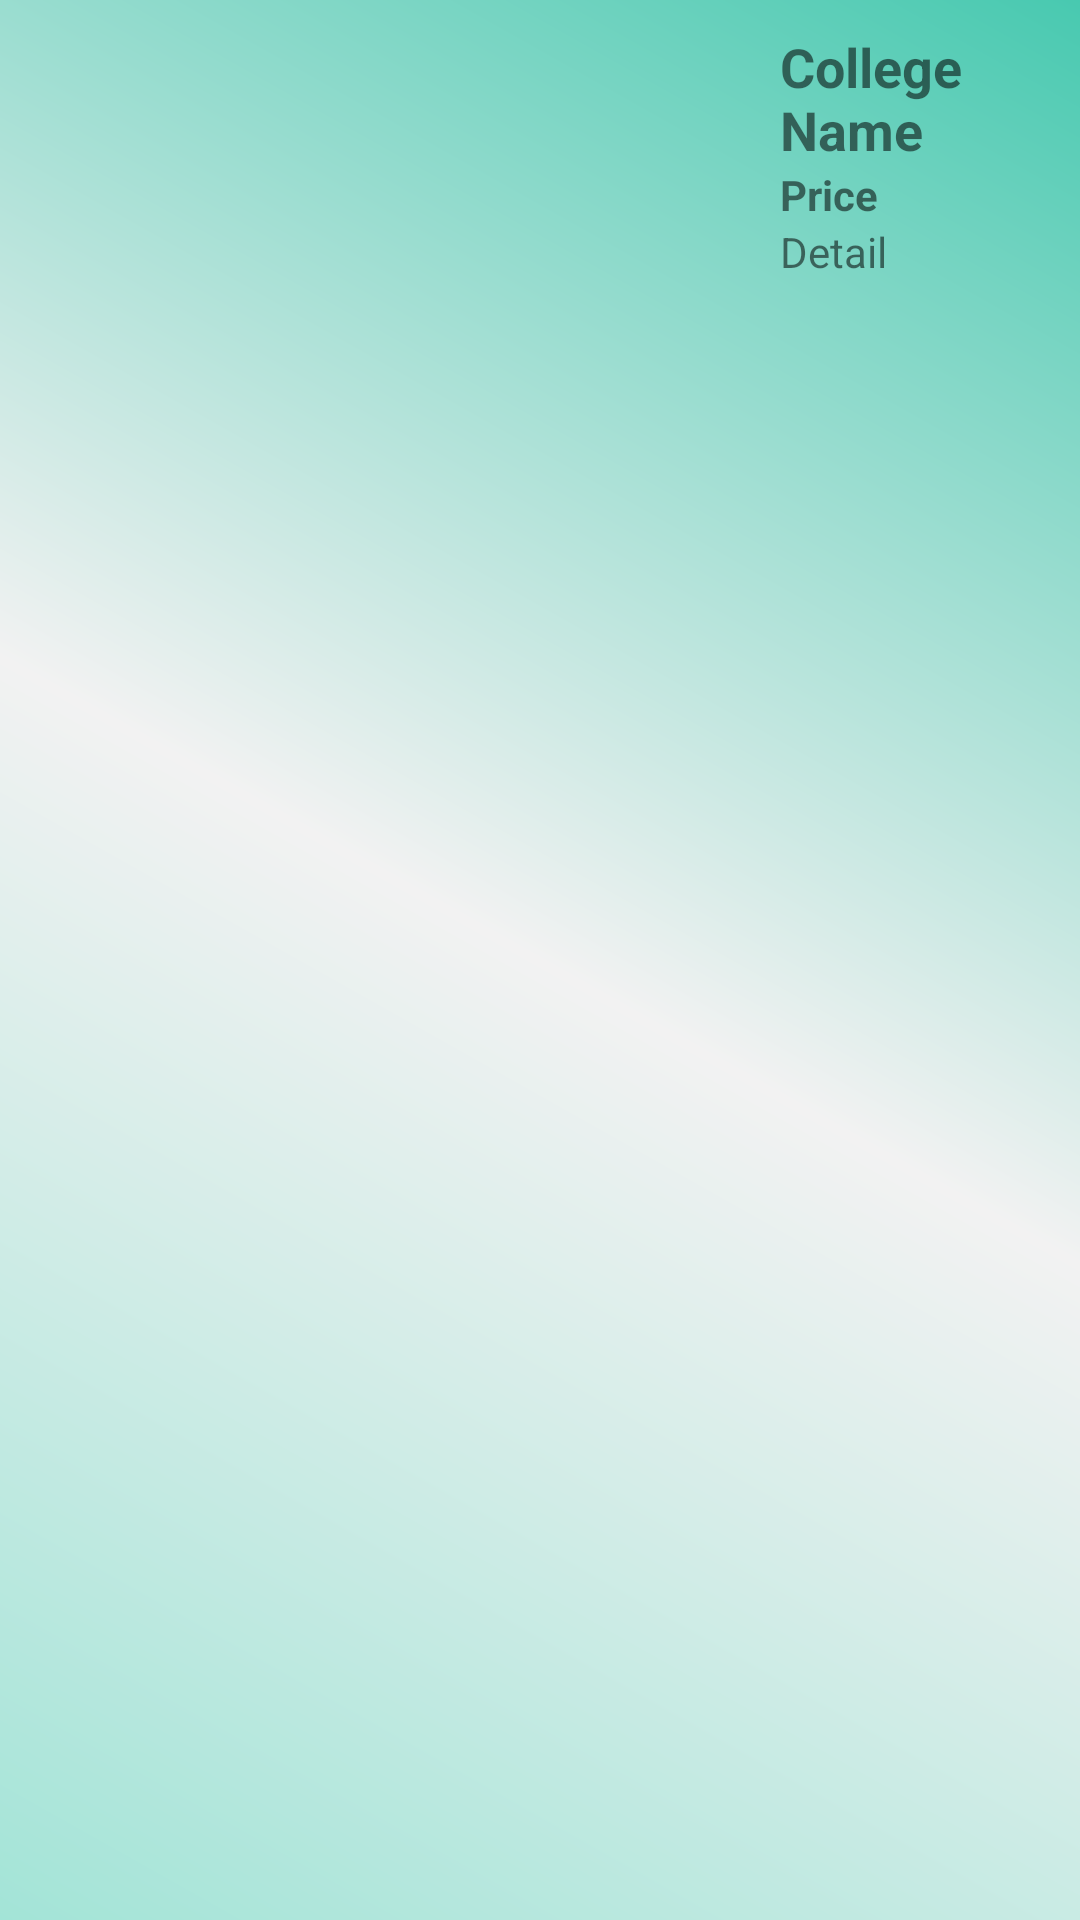

Android layout source for this screen:
<!-- AndroidManifest.xml: application theme AppTheme -->
<!-- res/layout/itemrecycler_layout.xml -->
<?xml version="1.0" encoding="utf-8"?>
<RelativeLayout xmlns:android="http://schemas.android.com/apk/res/android"
    android:orientation="vertical"
    android:layout_width="match_parent"
    android:padding="10dp"
    android:layout_height="250dp"
    android:background="@drawable/gradient_1">

    <ImageView
        android:id="@+id/imageView"
        android:layout_width="240dp"
        android:layout_height="250dp"
        android:scaleType="fitXY"
        android:src="@drawable/col"/>
    <TextView
        android:id="@+id/ProductName"
        android:layout_width="wrap_content"
        android:layout_height="wrap_content"
        android:textSize="18sp"
        android:textStyle="bold"
        android:layout_marginLeft="250dp"
        android:text="College Name"/>
    <TextView
        android:id="@+id/Price"
        android:layout_width="wrap_content"
        android:layout_height="wrap_content"
        android:layout_marginLeft="250dp"
        android:layout_below="@+id/ProductName"
        android:textStyle="bold"
        android:text="Price"/>
    <TextView
        android:id="@+id/detail"
        android:layout_width="wrap_content"
        android:layout_height="wrap_content"
        android:layout_marginLeft="250dp"
        android:layout_below="@+id/Price"
        android:text="Detail"/>
</RelativeLayout>
<!-- resources referenced by this layout -->
<resources>
  <!-- drawable gradient_1 (drawable-v24) -->
  <?xml version="1.0" encoding="utf-8"?>
  <shape xmlns:android="http://schemas.android.com/apk/res/android"
      android:shape="rectangle">
      <gradient
          android:startColor="#A3E4D7"
          android:angle="45"
          android:centerColor="#F2F2F2"
          android:type="linear"
          android:endColor="#48C9B0"/>
  
  </shape>
</resources>
